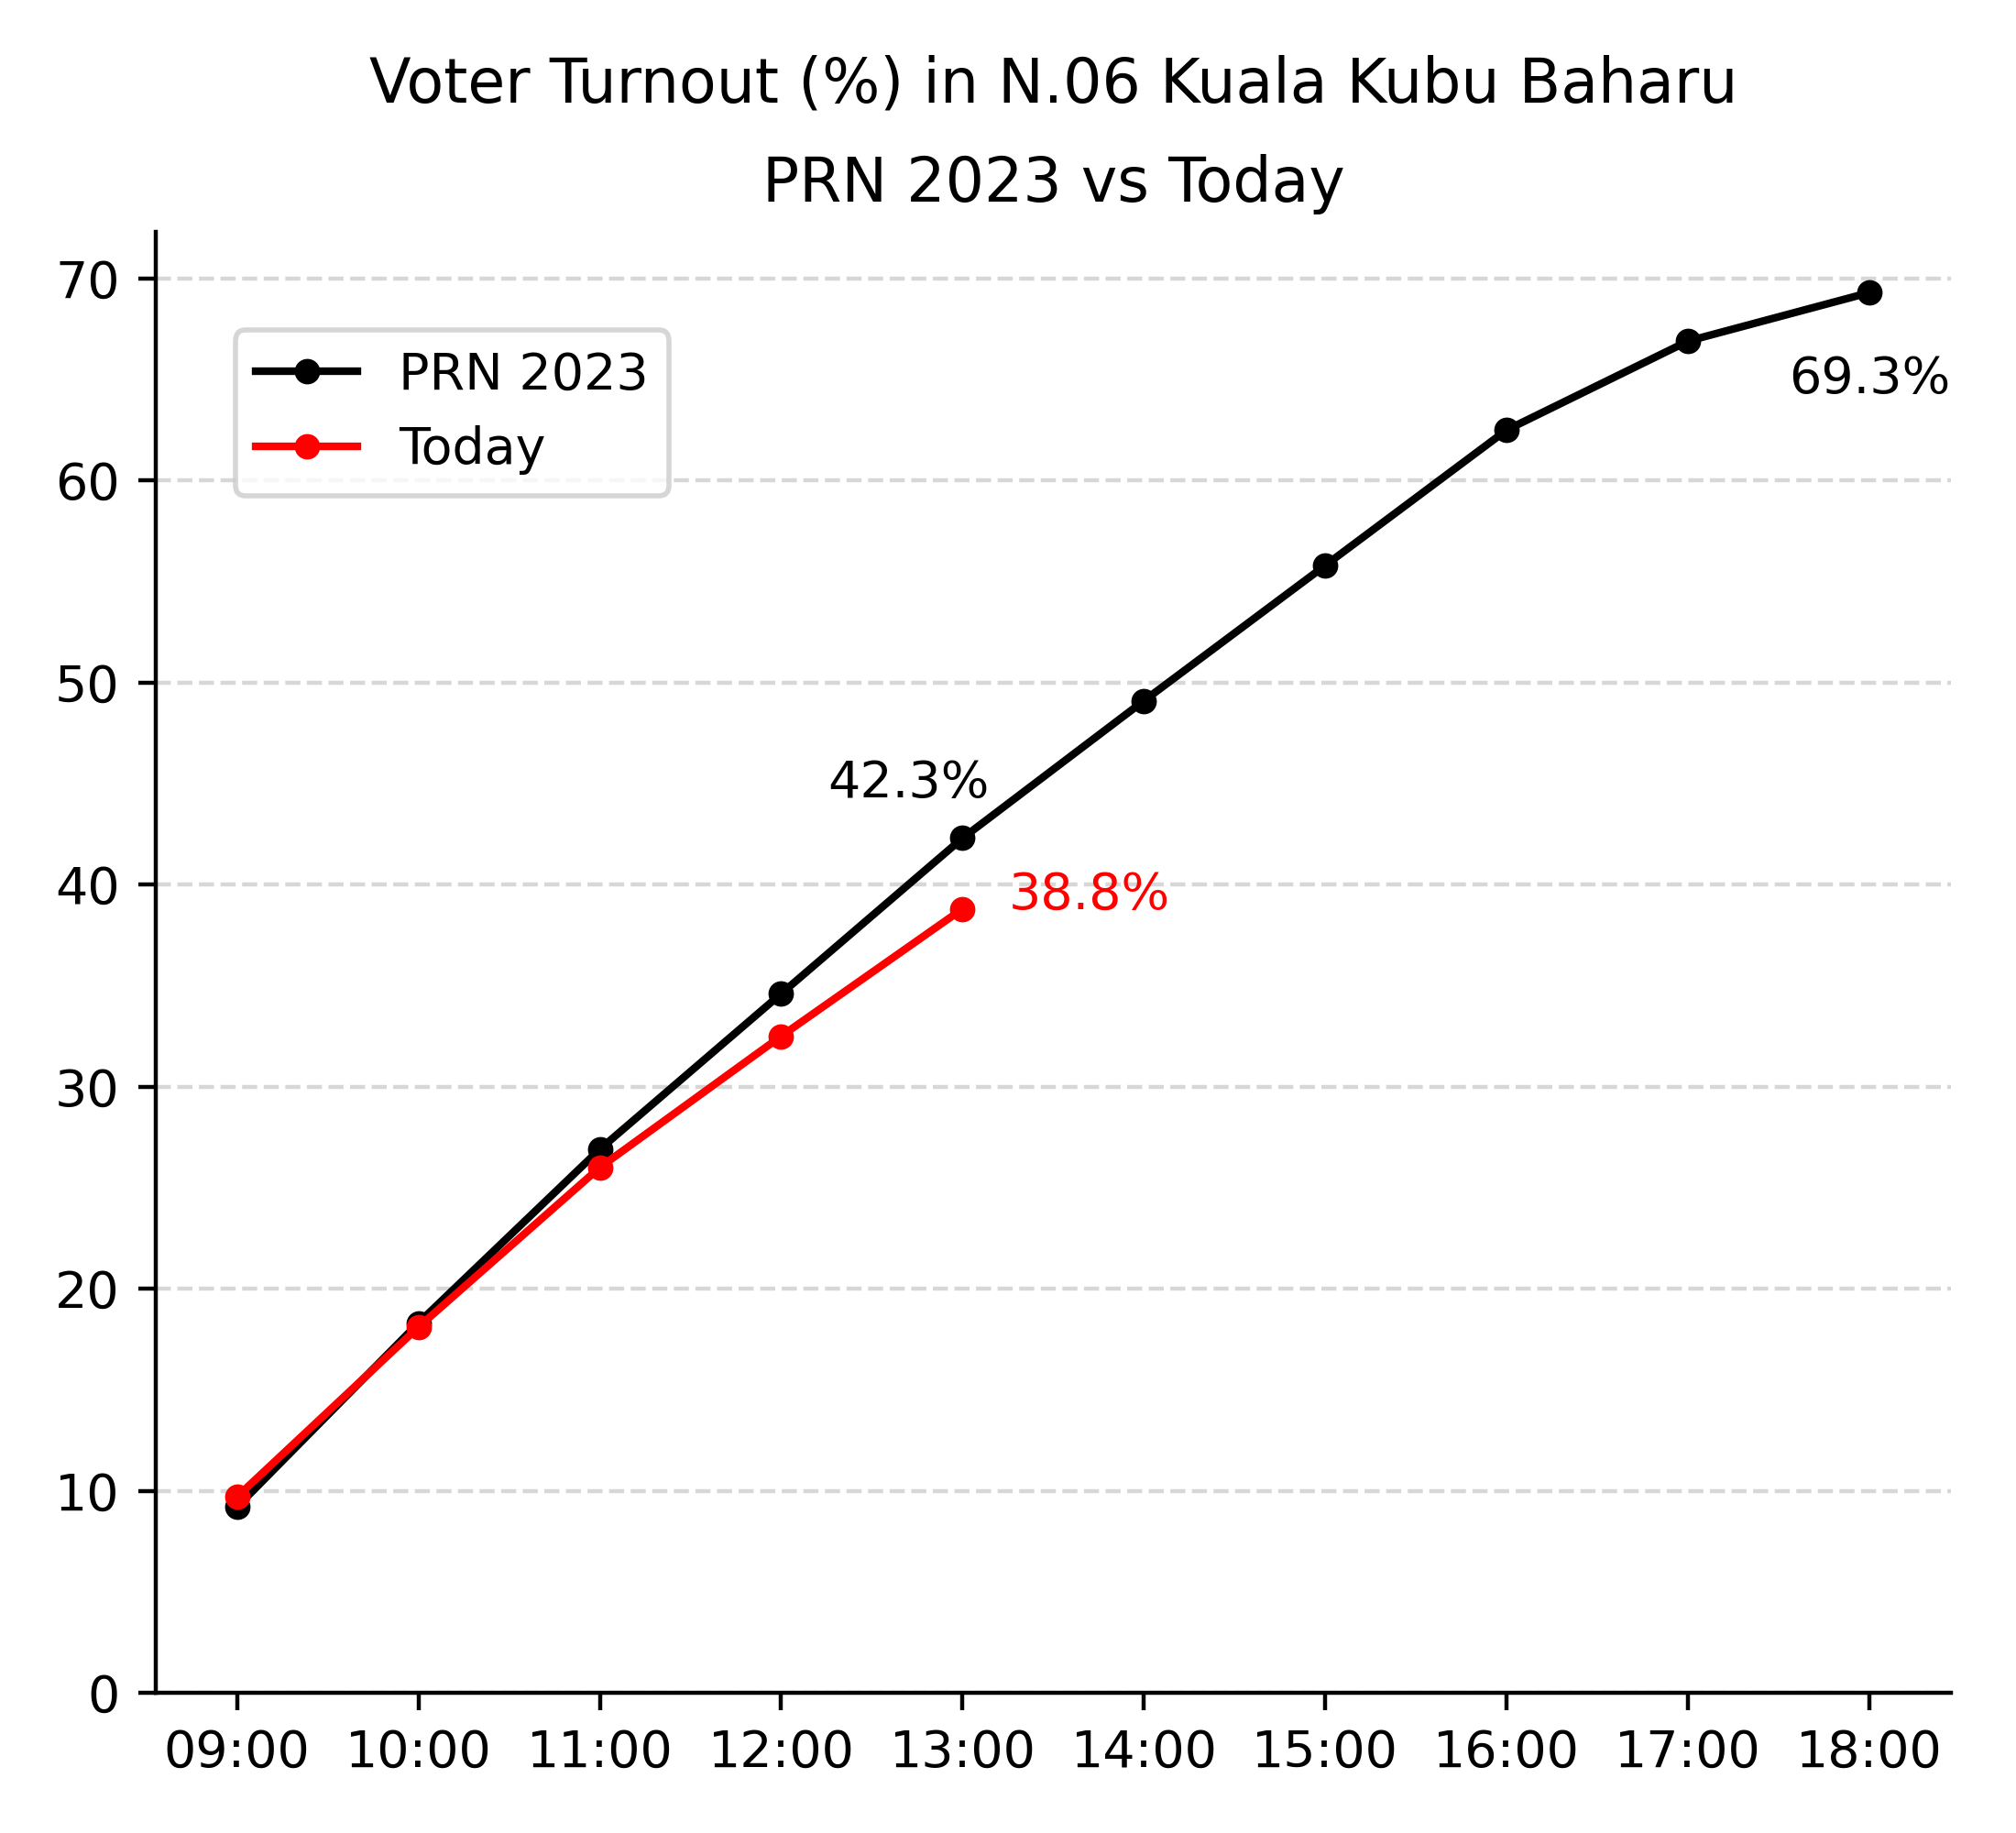

The data file committed next to this chart (first rows):
time, PRN 2023, Today
09:00, 9.2, 9.7
10:00, 18.3, 18.1
11:00, 26.9, 26
12:00, 34.6, 32.5
13:00, 42.3, 38.8
14:00, 49.1, 
15:00, 55.8, 
16:00, 62.5, 
17:00, 66.9, 
18:00, 69.3, 
